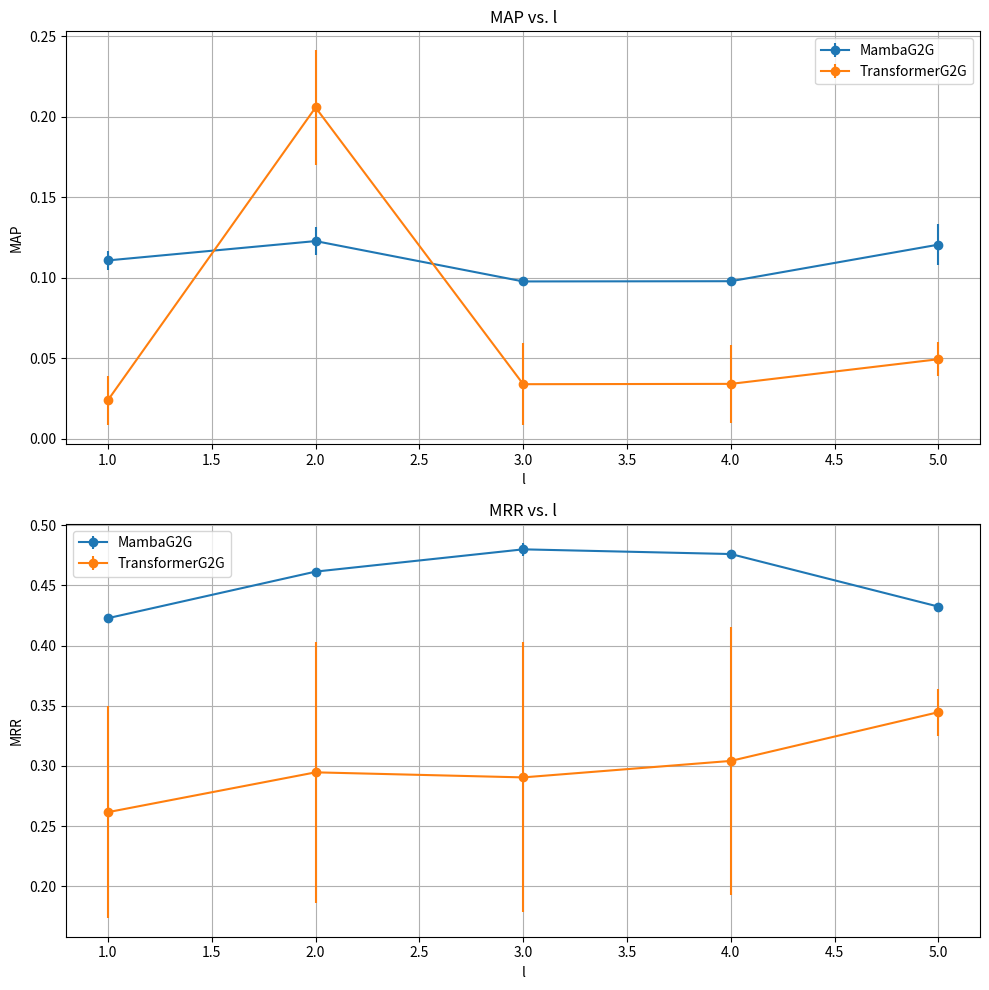

Reproduce this figure in Python.
import matplotlib.pyplot as plt
import numpy as np

# Data
models = ['MambaG2G', 'TransformerG2G']
metrics = ['MAP', 'MRR']
l_values = [1, 2, 3, 4, 5]

# MambaG2G values
mambaG2G_MAP = [0.1108, 0.1228, 0.09776, 0.0979, 0.1206]
mambaG2G_MAP_err = [0.0061, 0.0087, 0.0012, 0.0015, 0.0126]
mambaG2G_MRR = [0.4228, 0.4615, 0.4800, 0.4761, 0.4324]
mambaG2G_MRR_err = [0.0034, 0.0007, 0.0056, 0.0001, 0.0008]

# TransformerG2G values
transformerG2G_MAP = [0.0241, 0.2057, 0.0340, 0.0342, 0.0495]
transformerG2G_MAP_err = [0.0152, 0.0356, 0.0256, 0.0244, 0.0107]
transformerG2G_MRR = [0.2616, 0.2947, 0.2905, 0.3042, 0.3447]
transformerG2G_MRR_err = [0.0879, 0.1087, 0.1121, 0.1115, 0.0196]

# Plot
fig, axs = plt.subplots(2, 1, figsize=(10, 10))

# Plot MAP
axs[0].errorbar(l_values, mambaG2G_MAP, yerr=mambaG2G_MAP_err, fmt='-o', label='MambaG2G')
axs[0].errorbar(l_values, transformerG2G_MAP, yerr=transformerG2G_MAP_err, fmt='-o', label='TransformerG2G')
axs[0].set_title('MAP vs. l')
axs[0].set_xlabel('l')
axs[0].set_ylabel('MAP')
axs[0].legend()
axs[0].grid(True)

# Plot MRR
axs[1].errorbar(l_values, mambaG2G_MRR, yerr=mambaG2G_MRR_err, fmt='-o', label='MambaG2G')
axs[1].errorbar(l_values, transformerG2G_MRR, yerr=transformerG2G_MRR_err, fmt='-o', label='TransformerG2G')
axs[1].set_title('MRR vs. l')
axs[1].set_xlabel('l')
axs[1].set_ylabel('MRR')
axs[1].legend()
axs[1].grid(True)

plt.tight_layout()
plt.show()
